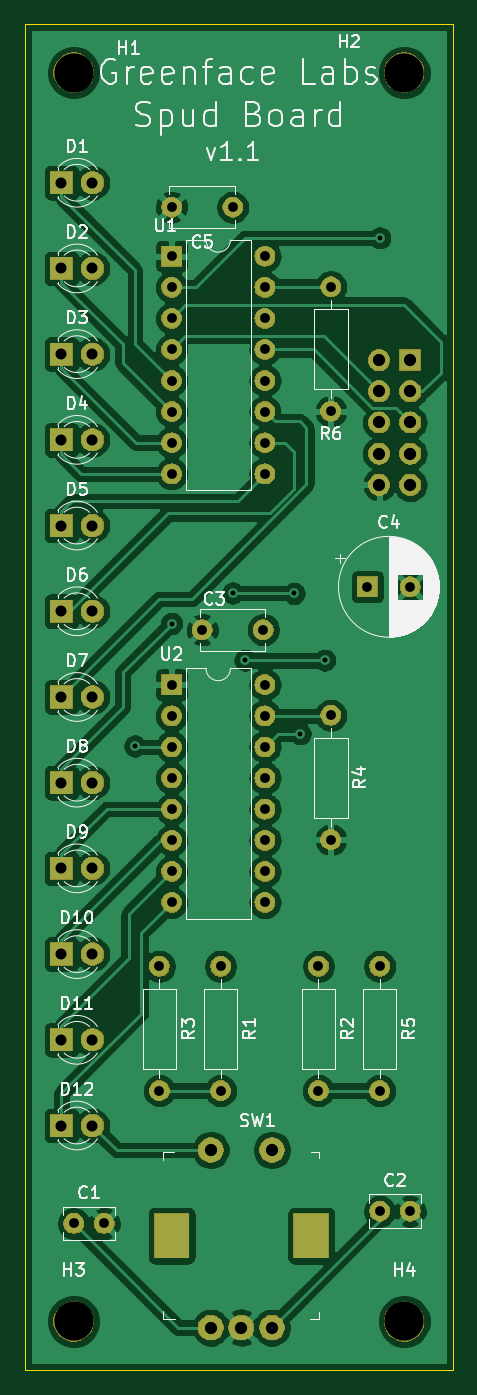
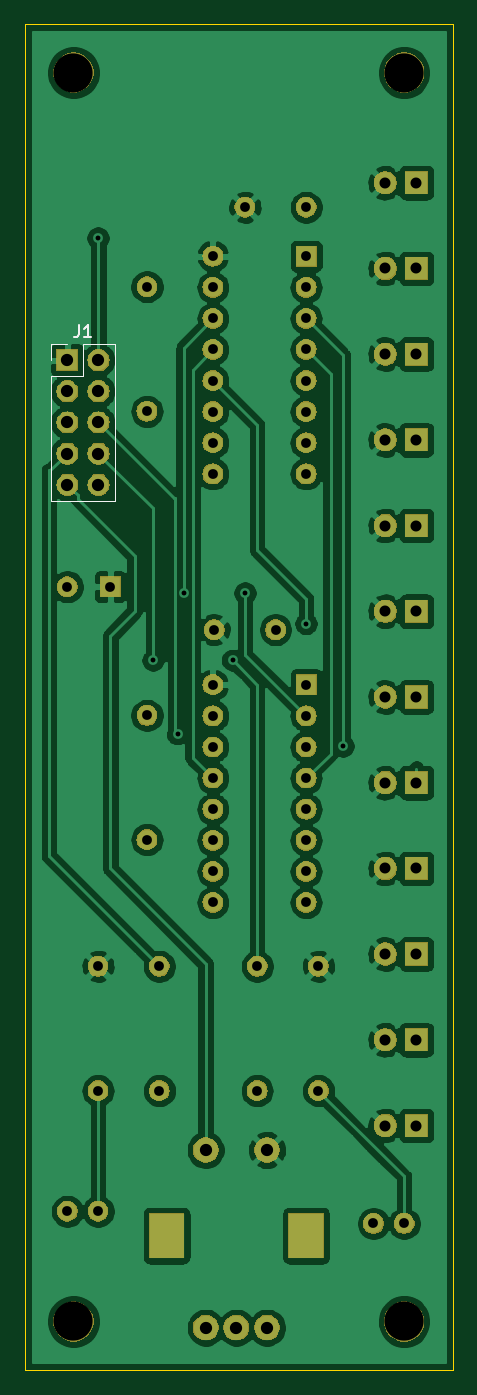
Circuit board: 11 layer files. Board 35.0 x 110.0 mm.
- bottom_copper: selector-B_Cu.gbr (159714 bytes)
- bottom_mask: selector-B_Mask.gbr (88578 bytes)
- paste: selector-B_Paste.gbr (490 bytes)
- bottom_silk: selector-B_SilkS.gbr (1235 bytes)
- outline: selector-Edge_Cuts.gbr (677 bytes)
- top_copper: selector-F_Cu.gbr (156759 bytes)
- top_mask: selector-F_Mask.gbr (88578 bytes)
- paste: selector-F_Paste.gbr (490 bytes)
- top_silk: selector-F_SilkS.gbr (43828 bytes)
- drill: selector-NPTH.drl (348 bytes)
- drill: selector-PTH.drl (2040 bytes)

=== bottom_copper: selector-B_Cu.gbr (159714 bytes, source omitted) ===
=== bottom_mask: selector-B_Mask.gbr (88578 bytes, source omitted) ===
=== paste: selector-B_Paste.gbr ===
G04 #@! TF.GenerationSoftware,KiCad,Pcbnew,(5.1.2)-1*
G04 #@! TF.CreationDate,2019-06-03T07:10:03-07:00*
G04 #@! TF.ProjectId,selector,73656c65-6374-46f7-922e-6b696361645f,rev?*
G04 #@! TF.SameCoordinates,Original*
G04 #@! TF.FileFunction,Paste,Bot*
G04 #@! TF.FilePolarity,Positive*
%FSLAX46Y46*%
G04 Gerber Fmt 4.6, Leading zero omitted, Abs format (unit mm)*
G04 Created by KiCad (PCBNEW (5.1.2)-1) date 2019-06-03 07:10:03*
%MOMM*%
%LPD*%
G04 APERTURE LIST*
G04 APERTURE END LIST*
M02*

=== bottom_silk: selector-B_SilkS.gbr ===
G04 #@! TF.GenerationSoftware,KiCad,Pcbnew,(5.1.2)-1*
G04 #@! TF.CreationDate,2019-06-03T07:10:03-07:00*
G04 #@! TF.ProjectId,selector,73656c65-6374-46f7-922e-6b696361645f,rev?*
G04 #@! TF.SameCoordinates,Original*
G04 #@! TF.FileFunction,Legend,Bot*
G04 #@! TF.FilePolarity,Positive*
%FSLAX46Y46*%
G04 Gerber Fmt 4.6, Leading zero omitted, Abs format (unit mm)*
G04 Created by KiCad (PCBNEW (5.1.2)-1) date 2019-06-03 07:10:03*
%MOMM*%
%LPD*%
G04 APERTURE LIST*
%ADD10C,0.120000*%
%ADD11C,0.150000*%
G04 APERTURE END LIST*
D10*
X92830000Y-98990000D02*
X87630000Y-98990000D01*
X92830000Y-88770000D02*
X92830000Y-98990000D01*
X87630000Y-86170000D02*
X87630000Y-98990000D01*
X92830000Y-88770000D02*
X90230000Y-88770000D01*
X90230000Y-88770000D02*
X90230000Y-86170000D01*
X90230000Y-86170000D02*
X87630000Y-86170000D01*
X92830000Y-87500000D02*
X92830000Y-86170000D01*
X92830000Y-86170000D02*
X91500000Y-86170000D01*
D11*
X90563333Y-84622380D02*
X90563333Y-85336666D01*
X90610952Y-85479523D01*
X90706190Y-85574761D01*
X90849047Y-85622380D01*
X90944285Y-85622380D01*
X89563333Y-85622380D02*
X90134761Y-85622380D01*
X89849047Y-85622380D02*
X89849047Y-84622380D01*
X89944285Y-84765238D01*
X90039523Y-84860476D01*
X90134761Y-84908095D01*
M02*

=== outline: selector-Edge_Cuts.gbr ===
G04 #@! TF.GenerationSoftware,KiCad,Pcbnew,(5.1.2)-1*
G04 #@! TF.CreationDate,2019-06-03T07:10:03-07:00*
G04 #@! TF.ProjectId,selector,73656c65-6374-46f7-922e-6b696361645f,rev?*
G04 #@! TF.SameCoordinates,Original*
G04 #@! TF.FileFunction,Profile,NP*
%FSLAX46Y46*%
G04 Gerber Fmt 4.6, Leading zero omitted, Abs format (unit mm)*
G04 Created by KiCad (PCBNEW (5.1.2)-1) date 2019-06-03 07:10:03*
%MOMM*%
%LPD*%
G04 APERTURE LIST*
%ADD10C,0.100000*%
G04 APERTURE END LIST*
D10*
X95000000Y-170000000D02*
X60000000Y-170000000D01*
X95000000Y-60000000D02*
X95000000Y-170000000D01*
X60000000Y-60000000D02*
X95000000Y-60000000D01*
X60000000Y-170000000D02*
X60000000Y-60000000D01*
M02*

=== top_copper: selector-F_Cu.gbr (156759 bytes, source omitted) ===
=== top_mask: selector-F_Mask.gbr (88578 bytes, source omitted) ===
=== paste: selector-F_Paste.gbr ===
G04 #@! TF.GenerationSoftware,KiCad,Pcbnew,(5.1.2)-1*
G04 #@! TF.CreationDate,2019-06-03T07:10:03-07:00*
G04 #@! TF.ProjectId,selector,73656c65-6374-46f7-922e-6b696361645f,rev?*
G04 #@! TF.SameCoordinates,Original*
G04 #@! TF.FileFunction,Paste,Top*
G04 #@! TF.FilePolarity,Positive*
%FSLAX46Y46*%
G04 Gerber Fmt 4.6, Leading zero omitted, Abs format (unit mm)*
G04 Created by KiCad (PCBNEW (5.1.2)-1) date 2019-06-03 07:10:03*
%MOMM*%
%LPD*%
G04 APERTURE LIST*
G04 APERTURE END LIST*
M02*

=== top_silk: selector-F_SilkS.gbr (43828 bytes, source omitted) ===
=== drill: selector-NPTH.drl ===
M48
; DRILL file {KiCad (5.1.2)-1} date 6/3/2019 7:10:01 AM
; FORMAT={-:-/ absolute / inch / decimal}
; #@! TF.CreationDate,2019-06-03T07:10:01-07:00
; #@! TF.GenerationSoftware,Kicad,Pcbnew,(5.1.2)-1
; #@! TF.FileFunction,NonPlated,1,2,NPTH
FMAT,2
INCH
T1C0.1260
%
G90
G05
T1
X3.5827Y-6.5354
X2.5197Y-6.5354
X2.5197Y-2.5197
X3.5827Y-2.5197
T0
M30

=== drill: selector-PTH.drl ===
M48
; DRILL file {KiCad (5.1.2)-1} date 6/3/2019 7:10:01 AM
; FORMAT={-:-/ absolute / inch / decimal}
; #@! TF.CreationDate,2019-06-03T07:10:01-07:00
; #@! TF.GenerationSoftware,Kicad,Pcbnew,(5.1.2)-1
; #@! TF.FileFunction,Plated,1,2,PTH
FMAT,2
INCH
T1C0.0157
T2C0.0315
T3C0.0354
T4C0.0394
T5C0.0709
%
G90
G05
T1
X2.7165Y-4.685
X2.8346Y-4.2913
X3.0315Y-4.1929
X3.0709Y-4.4094
X3.2283Y-4.1945
X3.248Y-4.6457
X3.3268Y-4.4094
X3.5039Y-3.0512
T2
X3.5039Y-5.3937
X3.5039Y-5.7937
X3.3465Y-3.2087
X3.3465Y-3.6087
X2.9331Y-4.311
X3.1299Y-4.311
X3.4646Y-4.1732
X3.6024Y-4.1732
X3.5039Y-6.1811
X3.6024Y-6.1811
X2.8346Y-3.1102
X2.8346Y-3.2102
X2.8346Y-3.3102
X2.8346Y-3.4102
X2.8346Y-3.5102
X2.8346Y-3.6102
X2.8346Y-3.7102
X2.8346Y-3.8102
X3.1346Y-3.1102
X3.1346Y-3.2102
X3.1346Y-3.3102
X3.1346Y-3.4102
X3.1346Y-3.5102
X3.1346Y-3.6102
X3.1346Y-3.7102
X3.1346Y-3.8102
X2.8346Y-2.9528
X3.0315Y-2.9528
X3.3465Y-4.5866
X3.3465Y-4.9866
X3.3071Y-5.3937
X3.3071Y-5.7937
X2.9921Y-5.3937
X2.9921Y-5.7937
X2.5197Y-6.2205
X2.6181Y-6.2205
X2.8346Y-4.4882
X2.8346Y-4.5882
X2.8346Y-4.6882
X2.8346Y-4.7882
X2.8346Y-4.8882
X2.8346Y-4.9882
X2.8346Y-5.0882
X2.8346Y-5.1882
X3.1346Y-4.4882
X3.1346Y-4.5882
X3.1346Y-4.6882
X3.1346Y-4.7882
X3.1346Y-4.8882
X3.1346Y-4.9882
X3.1346Y-5.0882
X3.1346Y-5.1882
X2.7953Y-5.3937
X2.7953Y-5.7937
T3
X2.4803Y-5.0787
X2.5803Y-5.0787
X2.4803Y-4.5276
X2.5803Y-4.5276
X2.4803Y-3.7008
X2.5803Y-3.7008
X2.4803Y-4.252
X2.5803Y-4.252
X2.4803Y-4.8031
X2.5803Y-4.8031
X2.4803Y-3.1496
X2.5803Y-3.1496
X2.4803Y-5.9055
X2.5803Y-5.9055
X2.4803Y-5.6299
X2.5803Y-5.6299
X2.4803Y-3.4252
X2.5803Y-3.4252
X2.4803Y-3.9764
X2.5803Y-3.9764
X2.4803Y-2.874
X2.5803Y-2.874
X2.4803Y-5.3543
X2.5803Y-5.3543
T4
X3.5024Y-3.4449
X3.5024Y-3.5449
X3.5024Y-3.6449
X3.5024Y-3.7449
X3.5024Y-3.8449
X3.6024Y-3.4449
X3.6024Y-3.5449
X3.6024Y-3.6449
X3.6024Y-3.7449
X3.6024Y-3.8449
X2.9606Y-5.9843
X2.9606Y-6.5551
X3.0591Y-6.5551
X3.1575Y-5.9843
X3.1575Y-6.5551
T5
G00X2.8346Y-6.2441
M15
G01X2.8346Y-6.2756
M16
G05
G00X3.2835Y-6.2441
M15
G01X3.2835Y-6.2756
M16
G05
T0
M30
